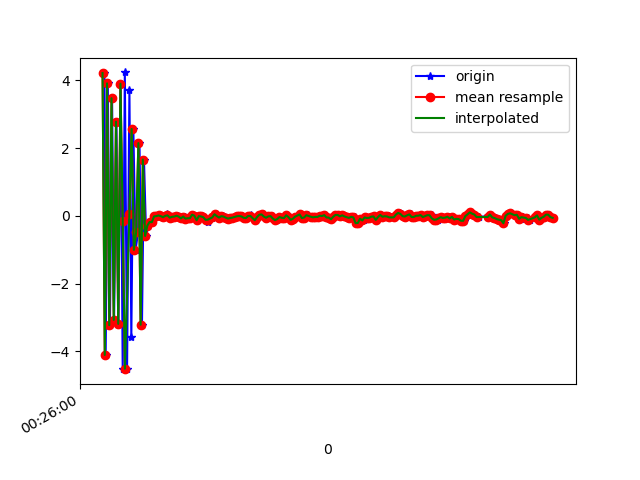

The data file committed next to this chart (first rows):
1618187160357, 882823312080562, 4.210824, 0.8871167, 4.180563
1618187160368, 882823331311332, -4.105, -0.8643, -5.737
1618187160387, 882823350542102, 3.909, 0.9203, 6.09
1618187160406, 882823369772872, -3.227, -0.7643, -7.097
1618187160425, 882823389003642, 3.47, 0.884, 6.727
1618187160443, 882823408234412, -3.07, -0.7378, -7.431
1618187160464, 882823427465182, 2.777, 0.7486, 7.053
1618187160482, 882823446695952, -3.187, -0.8398, -6.93
1618187160501, 882823465926722, 3.898, 0.7817, 5.474
1618187160520, 882823485157492, -4.524, -0.6218, -4.795
1618187160539, 882823504388262, 4.231, 0.9003, 2.041
1618187160559, 882823523619032, -4.511, -0.832, -0.694
1618187160580, 882823542849802, 3.704, 0.7861, -2.31
1618187160597, 882823562080572, -3.583, -0.4229, 4.452
1618187160615, 882823581311342, 2.563, 0.3777, -7.535
1618187160635, 882823600542112, -1.004, 0.03206, 8.462
1618187160657, 882823619772882, -0.4907, -0.1139, -9.567
1618187160670, 882823639003652, 2.145, 0.4318, 8.681
1618187160692, 882823658234422, -3.213, -0.5661, -7.728
1618187160710, 882823677465192, 1.661, 0.649, -3.627
1618187160729, 882823696695962, -0.5937, 0.1017, -2.427
1618187160748, 882823715926732, -0.29, -0.1598, -0.2577
1618187160768, 882823735157502, -0.1833, 0.0851, -0.1212
1618187160786, 882823754388272, -0.1882, 0.1837, -0.1119
1618187160810, 882823773619042, -0.01869, 0.1206, -0.103
1618187160825, 882823792849812, -0.007692, -0.04654, 0.03676
1618187160844, 882823812080582, 0.01049, -0.08686, 0.02749
1618187160863, 882823831311352, -0.009161, -0.01844, -0.03413
1618187160884, 882823850542122, -0.0408, 0.02366, -0.02415
1618187160902, 882823869772892, -9.4127655E-4, 0.03566, -0.04903
1618187160920, 882823889003662, 0.04066, -0.04613, -0.07374
1618187160939, 882823908234432, -0.0137, -0.04597, -0.0733
1618187160958, 882823927465202, -0.05358, -0.02935, -0.09136
1618187160978, 882823946695972, -0.02955, -0.09435, -0.06138
1618187160997, 882823965926742, -0.02256, -0.1105, -0.0779
1618187161015, 882823985157512, 0.003255, -0.08731, -0.07173
1618187161034, 882824004388282, -0.02363, -0.02574, -0.09228
1618187161053, 882824023619052, -0.07508, -0.0484, -0.08396
1618187161072, 882824042849822, -0.02126, 0.02721, -0.04931
1618187161091, 882824062080592, -0.08203, 0.04689, -0.06175
1618187161111, 882824081311362, -0.07085, 0.01812, 0.01229
1618187161129, 882824100542132, -0.06913, 0.003272, 0.01288
1618187161148, 882824119772902, 0.03317, 0.06728, 0.02808
1618187161167, 882824139003672, 0.003485, -0.01137, 0.01596
1618187161187, 882824158234442, -0.1304, 0.1028, -0.02119
1618187161209, 882824177465212, -0.007749, 0.1655, -0.0716
1618187161225, 882824196695982, -0.01911, 0.1444, -0.06142
1618187161244, 882824215926752, -0.04244, 0.1067, -0.1047
1618187161263, 882824235157522, -0.1185, 0.06914, -0.1657
1618187161282, 882824254388292, -0.1679, 0.03785, -0.09983
1618187161299, 882824273619062, -0.05689, 0.05664, -0.09319
1618187161320, 882824292849832, -0.06031, 0.09091, -0.08933
1618187161339, 882824312080602, -0.03466, 0.1074, -0.07311
1618187161357, 882824331311372, 0.04764, -0.0126, -0.02407
1618187161378, 882824350542142, -0.0085, 0.01473, -0.07426
1618187161396, 882824369772912, -0.05266, 0.01801, -0.06581
1618187161415, 882824389003682, -0.01051, 0.07113, -0.09021
1618187161433, 882824408234452, -0.02152, 0.02049, -0.04227
1618187161453, 882824427465222, -0.05455, -0.02622, -0.07463
1618187161472, 882824446695992, -0.08089, -0.08579, -0.05177
1618187161491, 882824465926762, -0.06406, -0.06668, 0.003617
... 149 more rows
